Labelled photos from "data", an image-classification folder in rishireddy1122/waste-classification. The possible labels are: cardboard, glass, litter, metal, paper, plastic.

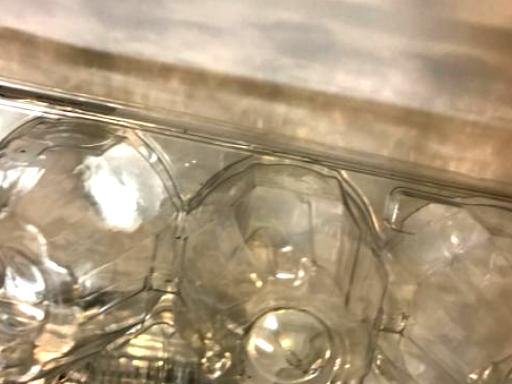
Label: plastic

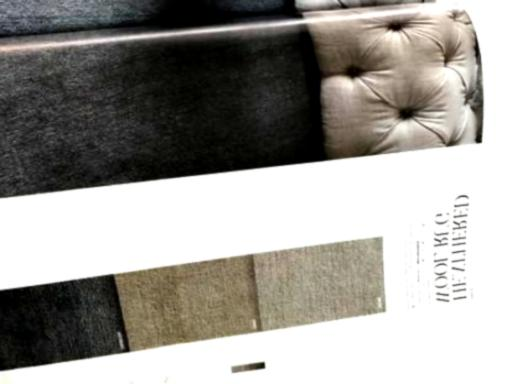
Label: paper

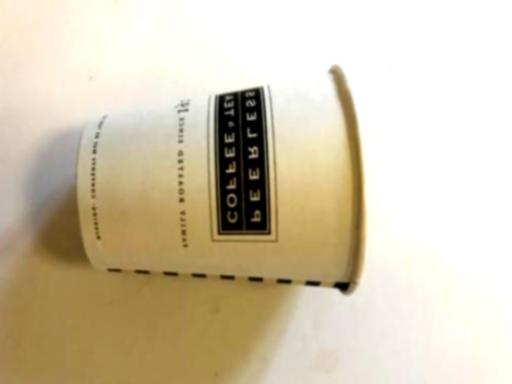
Label: litter

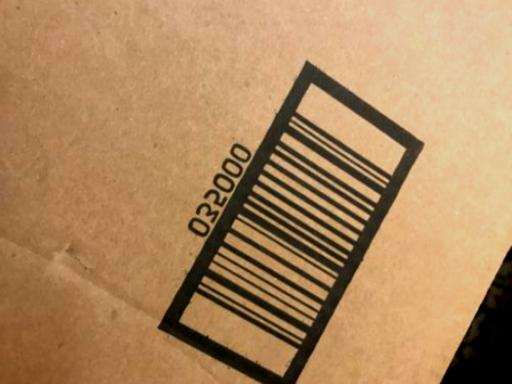
Label: cardboard

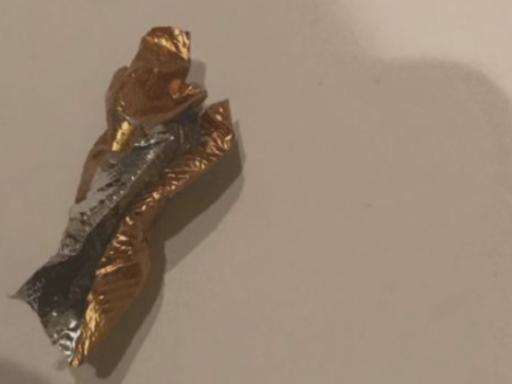
Label: metal

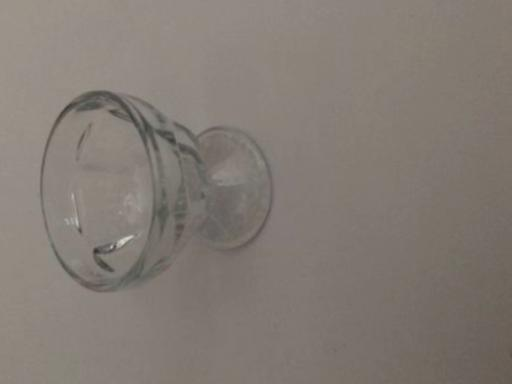
Label: glass
